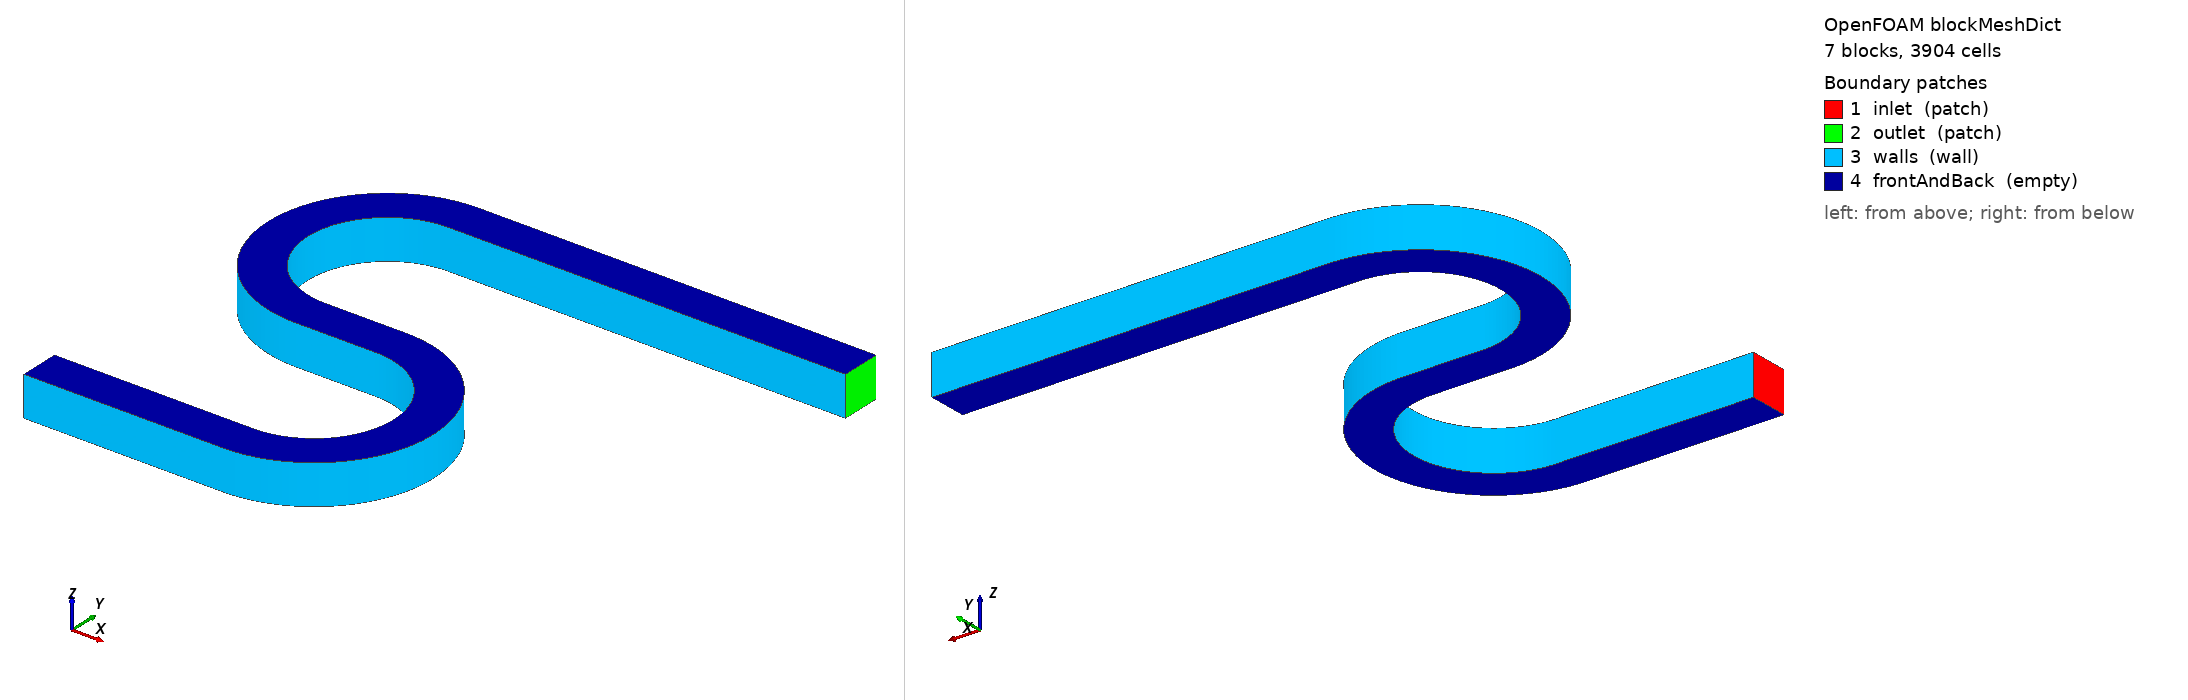

OpenFOAM case: the mesh blockMesh builds from blockMeshDict, 7 block(s), 3904 cells. Boundary patches (legend numbers): 1 inlet (patch), 2 outlet (patch), 3 walls (wall), 4 frontAndBack (empty). Left view from above one corner, right view from below the opposite corner. Boundary conditions: 0 field file(s) under 0/; 0 of 4 drawn patches have an entry in a shipped field file.

=== system/blockMeshDict ===
FoamFile
{
    version     2.0;
    format      ascii;
    class       dictionary;
    object      blockMeshDict;
}

scale 1;

vertices
(
    (-5 0 0)  // 0
    (-5 1 0)  // 1
    (0 0 0)  // 2
    (0 1 0)  // 3
    (3 3 0)  // 4
    (2 3 0)  // 5
    (0 6 0)  // 6
    (0 5 0)  // 7
    (-2 6 0)  // 8
    (-2 5 0)  // 9
    (-4 8 0)  // 10
    (-5 8 0)  // 11
    (-2 10 0)  // 12
    (-2 11 0)  // 13
    (8 10 0)  // 14
    (8 11 0)  // 15
    (-5 0 1)  // 16
    (-5 1 1)  // 17
    (0 0 1)  // 18
    (0 1 1)  // 19
    (3 3 1)  // 20
    (2 3 1)  // 21
    (0 6 1)  // 22
    (0 5 1)  // 23
    (-2 6 1)  // 24
    (-2 5 1)  // 25
    (-4 8 1)  // 26
    (-5 8 1)  // 27
    (-2 10 1)  // 28
    (-2 11 1)  // 29
    (8 10 1)  // 30
    (8 11 1)  // 31
);

blocks
(
    hex (0 2 3 1 16 18 19 17) (40 16 1) simpleGrading (1 1 1)
    hex (2 4 5 3 18 20 21 19) (32 16 1) simpleGrading (1 1 1)
    hex (4 6 7 5 20 22 23 21) (32 16 1) simpleGrading (1 1 1)
    hex (6 8 9 7 22 24 25 23) (16 16 1) simpleGrading (1 1 1)
    hex (8 10 11 9 24 26 27 25) (32 16 1) simpleGrading (1 1 1)
    hex (10 12 13 11 26 28 29 27) (32 16 1) simpleGrading (1 1 1)
    hex (12 14 15 13 28 30 31 29) (60 16 1) simpleGrading (1 1 1)
);

edges
(
    arc 2 4 (2.1213203 0.87867966 0)
    arc 18 20 (2.1213203 0.87867966 1)
    arc 3 5 (1.4142136 1.5857864 0)
    arc 19 21 (1.4142136 1.5857864 1)
    arc 4 6 (2.1213203 5.1213203 0)
    arc 20 22 (2.1213203 5.1213203 1)
    arc 5 7 (1.4142136 4.4142136 0)
    arc 21 23 (1.4142136 4.4142136 1)
    arc 8 10 (-3.4142136 6.5857864 0)
    arc 24 26 (-3.4142136 6.5857864 1)
    arc 9 11 (-4.1213203 5.8786797 0)
    arc 25 27 (-4.1213203 5.8786797 1)
    arc 10 12 (-3.4142136 9.4142136 0)
    arc 26 28 (-3.4142136 9.4142136 1)
    arc 11 13 (-4.1213203 10.12132 0)
    arc 27 29 (-4.1213203 10.12132 1)
);

boundary
(
    inlet
    {
        type patch;
        faces
        (
            (1 0 16 17)
        );
    }
    outlet
    {
        type patch;
        faces
        (
            (14 15 31 30)
        );
    }
    walls
    {
        type wall;
        faces
        (
            (0 2 18 16)
            (3 1 17 19)
            (2 4 20 18)
            (5 3 19 21)
            (4 6 22 20)
            (7 5 21 23)
            (6 8 24 22)
            (9 7 23 25)
            (8 10 26 24)
            (11 9 25 27)
            (10 12 28 26)
            (13 11 27 29)
            (12 14 30 28)
            (15 13 29 31)
        );
    }
    frontAndBack
    {
        type empty;
        faces
        (
            (0 1 3 2)
            (16 18 19 17)
            (2 3 5 4)
            (18 20 21 19)
            (4 5 7 6)
            (20 22 23 21)
            (6 7 9 8)
            (22 24 25 23)
            (8 9 11 10)
            (24 26 27 25)
            (10 11 13 12)
            (26 28 29 27)
            (12 13 15 14)
            (28 30 31 29)
        );
    }
);

mergePatchPairs
(
);


=== system/controlDict ===
FoamFile
{
    version     2.0;
    format      ascii;
    class       dictionary;
    object      controlDict;
}

application     simpleFoam;
startFrom       startTime;
startTime       0;
stopAt          endTime;
endTime         5000;
deltaT          1;
writeControl    timeStep;
writeInterval   1000;
purgeWrite      2;
writeFormat     ascii;
writePrecision  8;
writeCompression off;
timeFormat      general;
timePrecision   6;
runTimeModifiable true;

functions
{
    inletPressure
    {
        type            surfaceFieldValue;
        libs            (fieldFunctionObjects);
        executeControl  timeStep;
        executeInterval 1;
        writeControl    timeStep;
        writeInterval   1;
        writeFields     false;
        log             false;
        regionType      patch;
        name            inlet;
        operation       areaAverage;
        fields          (p);
    }

    qoiProbes
    {
        type            probes;
        libs            ("libsampling.so");
        executeControl  timeStep;
        executeInterval 1;
        writeControl    timeStep;
        writeInterval   1;
        fields          (U);
        probeLocations
        (
            (7 10.5 0.5)
        );
    }

    writeCellCentres
    {
        type            writeCellCentres;
        libs            (fieldFunctionObjects);
        writeControl    onEnd;
    }

    writeCellVolumes
    {
        type            writeCellVolumes;
        libs            (fieldFunctionObjects);
        writeControl    onEnd;
    }

    gradU
    {
        type            grad;
        libs            (fieldFunctionObjects);
        field           U;
        writeControl    onEnd;
    }

    sample
    {
        type                sets;
        libs                ("libsampling.so");
        writeControl        onEnd;
        interpolationScheme cellPoint;
        setFormat           raw;
        fields              (U p);
        sets
        {
            inletProfile
            {
                type    uniform;
                axis    y;
                start   (-0.5 0.02 0.5);
                end     (-0.5 0.98 0.5);
                nPoints 80;
            }
            bend1Apex
            {
                type    uniform;
                axis    x;
                start   (2.02 3 0.5);
                end     (2.98 3 0.5);
                nPoints 80;
            }
            outletProfile
            {
                type    uniform;
                axis    y;
                start   (7 10.02 0.5);
                end     (7 10.98 0.5);
                nPoints 80;
            }
        }
    }
}
